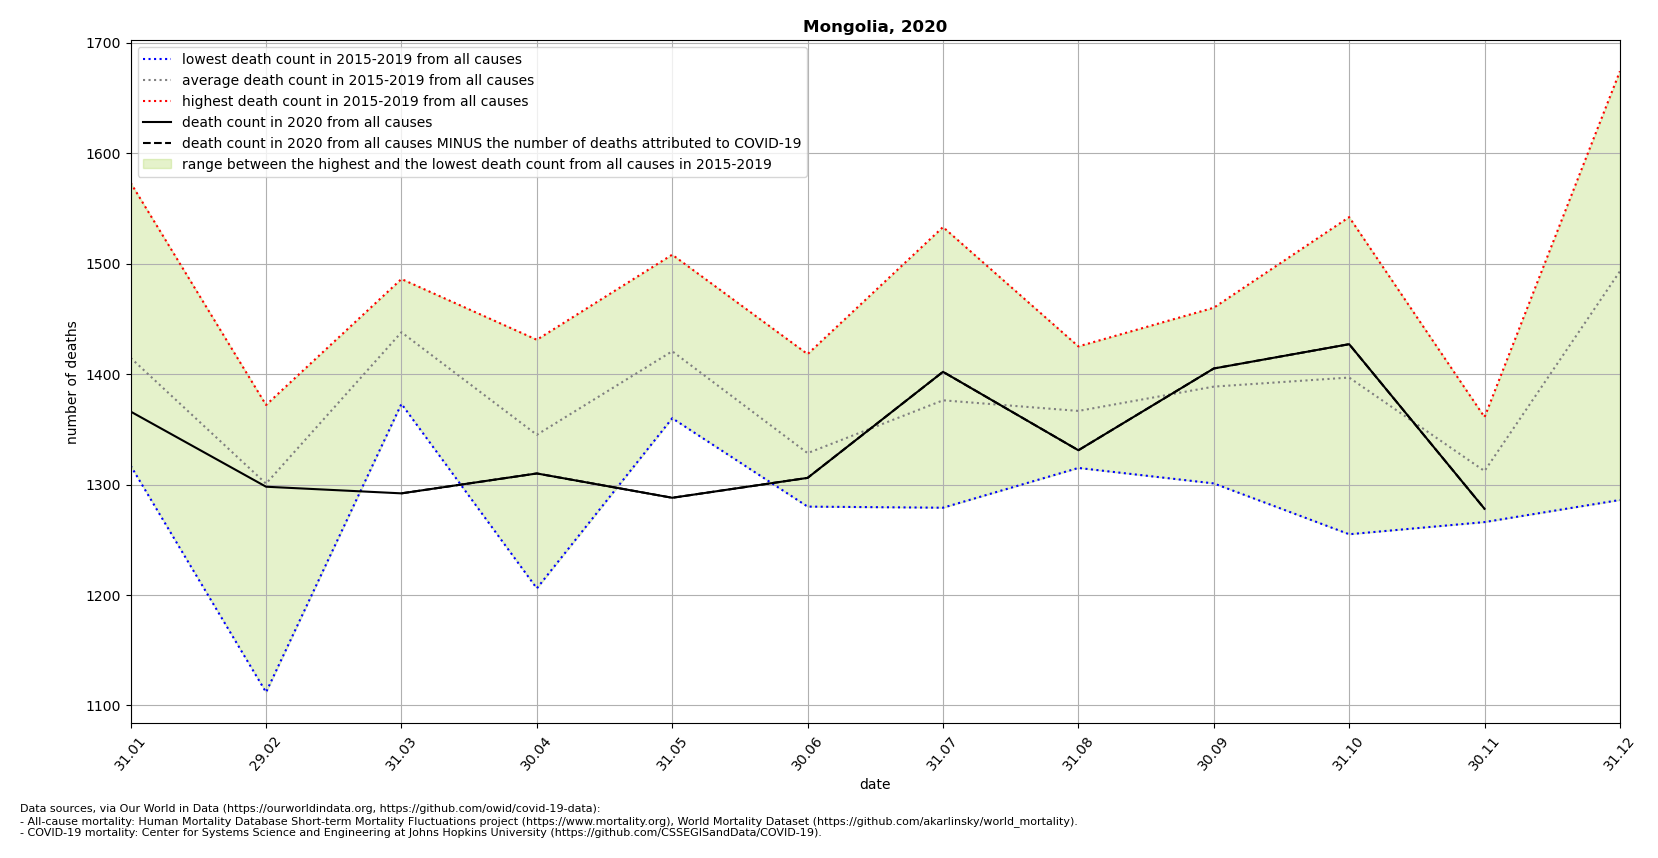

Values plotted in this chart, from the file beside it:
location, date, time, time_unit, deaths_2010_all_ages, deaths_2011_all_ages, deaths_2012_all_ages, deaths_2013_all_ages, deaths_2014_all_ages, deaths_2015_all_ages, deaths_2016_all_ages, deaths_2017_all_ages, deaths_2018_all_ages, deaths_2019_all_ages, deaths_2020_all_ages, deaths_2021_all_ages, new_deaths, deaths_min, deaths_max, deaths_mean, deaths_noncovid
Mongolia, 2020-01-31, 1, monthly, , , , , , 1340, 1317, 1357, 1486, 1573, 1366, , , 1317, 1573, 1415, 
Mongolia, 2020-02-29, 2, monthly, , , , , , 1292, 1372, 1112, 1370, 1358, 1298, , , 1112, 1372, 1301, 
Mongolia, 2020-03-31, 3, monthly, , , , , , 1445, 1457, 1428, 1486, 1373, 1292, , 0.0, 1373, 1486, 1438, 1292
Mongolia, 2020-04-30, 4, monthly, , , , , , 1302, 1411, 1206, 1375, 1431, 1310, , 0.0, 1206, 1431, 1345, 1310
Mongolia, 2020-05-31, 5, monthly, , , , , , 1360, 1441, 1362, 1432, 1508, 1288, , 0.0, 1360, 1508, 1421, 1288
Mongolia, 2020-06-30, 6, monthly, , , , , , 1418, 1297, 1280, 1367, 1280, 1306, , 0.0, 1280, 1418, 1328, 1306
Mongolia, 2020-07-31, 7, monthly, , , , , , 1318, 1341, 1279, 1533, 1410, 1402, , 0.0, 1279, 1533, 1376, 1402
Mongolia, 2020-08-31, 8, monthly, , , , , , 1315, 1355, 1347, 1391, 1425, 1331, , 0.0, 1315, 1425, 1367, 1331
Mongolia, 2020-09-30, 9, monthly, , , , , , 1457, 1301, 1360, 1460, 1365, 1405, , 0.0, 1301, 1460, 1389, 1405
Mongolia, 2020-10-31, 10, monthly, , , , , , 1348, 1255, 1378, 1461, 1542, 1427, , 0.0, 1255, 1542, 1397, 1427
Mongolia, 2020-11-30, 11, monthly, , , , , , 1294, 1348, 1292, 1361, 1266, 1278, , 0.0, 1266, 1361, 1312, 1278
Mongolia, 2020-12-31, 12, monthly, , , , , , 1485, 1286, 1411, 1609, 1674, , , 1.0, 1286, 1674, 1493, 
